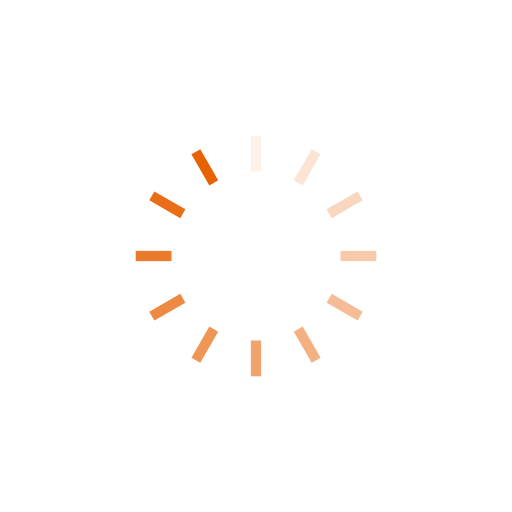
t = 0.00 s
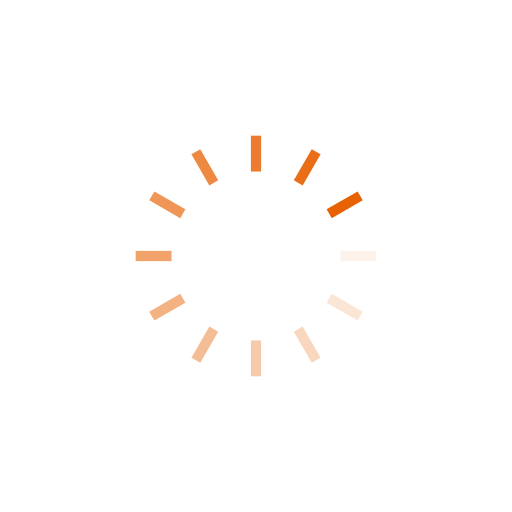
t = 0.20 s
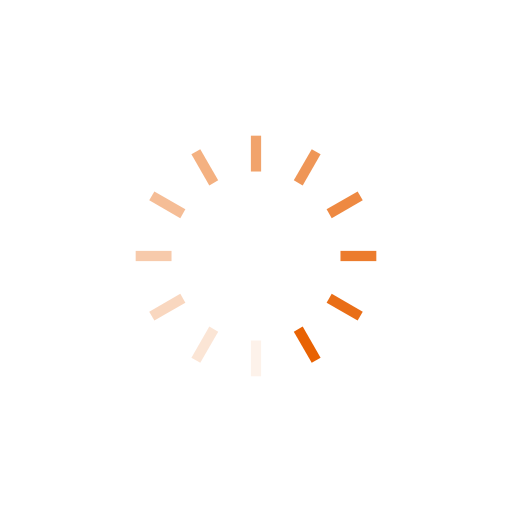
t = 0.39 s
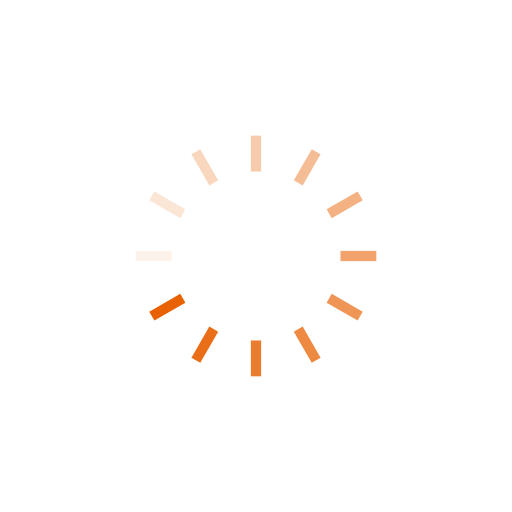
t = 0.59 s

The animated SVG that drew these frames (rendered in a browser with its animation timeline set to each time). Animation: 12 SMIL elements (animate=12); one cycle of 0.79 s, repeats indefinitely.

<?xml version="1.0" encoding="utf-8"?>
<svg xmlns="http://www.w3.org/2000/svg" xmlns:xlink="http://www.w3.org/1999/xlink" style="margin: auto; background: none; display: block; shape-rendering: auto;" width="200px" height="200px" viewBox="0 0 100 100" preserveAspectRatio="xMidYMid">
<g transform="rotate(0 50 50)">
  <rect x="49" y="26.5" rx="0" ry="0" width="2" height="7" fill="#e86203">
    <animate attributeName="opacity" values="1;0" keyTimes="0;1" dur="0.7874015748031495s" begin="-0.7217847769028871s" repeatCount="indefinite"></animate>
  </rect>
</g><g transform="rotate(30 50 50)">
  <rect x="49" y="26.5" rx="0" ry="0" width="2" height="7" fill="#e86203">
    <animate attributeName="opacity" values="1;0" keyTimes="0;1" dur="0.7874015748031495s" begin="-0.6561679790026247s" repeatCount="indefinite"></animate>
  </rect>
</g><g transform="rotate(60 50 50)">
  <rect x="49" y="26.5" rx="0" ry="0" width="2" height="7" fill="#e86203">
    <animate attributeName="opacity" values="1;0" keyTimes="0;1" dur="0.7874015748031495s" begin="-0.5905511811023622s" repeatCount="indefinite"></animate>
  </rect>
</g><g transform="rotate(90 50 50)">
  <rect x="49" y="26.5" rx="0" ry="0" width="2" height="7" fill="#e86203">
    <animate attributeName="opacity" values="1;0" keyTimes="0;1" dur="0.7874015748031495s" begin="-0.5249343832020997s" repeatCount="indefinite"></animate>
  </rect>
</g><g transform="rotate(120 50 50)">
  <rect x="49" y="26.5" rx="0" ry="0" width="2" height="7" fill="#e86203">
    <animate attributeName="opacity" values="1;0" keyTimes="0;1" dur="0.7874015748031495s" begin="-0.45931758530183725s" repeatCount="indefinite"></animate>
  </rect>
</g><g transform="rotate(150 50 50)">
  <rect x="49" y="26.5" rx="0" ry="0" width="2" height="7" fill="#e86203">
    <animate attributeName="opacity" values="1;0" keyTimes="0;1" dur="0.7874015748031495s" begin="-0.39370078740157477s" repeatCount="indefinite"></animate>
  </rect>
</g><g transform="rotate(180 50 50)">
  <rect x="49" y="26.5" rx="0" ry="0" width="2" height="7" fill="#e86203">
    <animate attributeName="opacity" values="1;0" keyTimes="0;1" dur="0.7874015748031495s" begin="-0.32808398950131235s" repeatCount="indefinite"></animate>
  </rect>
</g><g transform="rotate(210 50 50)">
  <rect x="49" y="26.5" rx="0" ry="0" width="2" height="7" fill="#e86203">
    <animate attributeName="opacity" values="1;0" keyTimes="0;1" dur="0.7874015748031495s" begin="-0.26246719160104987s" repeatCount="indefinite"></animate>
  </rect>
</g><g transform="rotate(240 50 50)">
  <rect x="49" y="26.5" rx="0" ry="0" width="2" height="7" fill="#e86203">
    <animate attributeName="opacity" values="1;0" keyTimes="0;1" dur="0.7874015748031495s" begin="-0.19685039370078738s" repeatCount="indefinite"></animate>
  </rect>
</g><g transform="rotate(270 50 50)">
  <rect x="49" y="26.5" rx="0" ry="0" width="2" height="7" fill="#e86203">
    <animate attributeName="opacity" values="1;0" keyTimes="0;1" dur="0.7874015748031495s" begin="-0.13123359580052493s" repeatCount="indefinite"></animate>
  </rect>
</g><g transform="rotate(300 50 50)">
  <rect x="49" y="26.5" rx="0" ry="0" width="2" height="7" fill="#e86203">
    <animate attributeName="opacity" values="1;0" keyTimes="0;1" dur="0.7874015748031495s" begin="-0.06561679790026247s" repeatCount="indefinite"></animate>
  </rect>
</g><g transform="rotate(330 50 50)">
  <rect x="49" y="26.5" rx="0" ry="0" width="2" height="7" fill="#e86203">
    <animate attributeName="opacity" values="1;0" keyTimes="0;1" dur="0.7874015748031495s" begin="0s" repeatCount="indefinite"></animate>
  </rect>
</g>
<!-- [ldio] generated by https://loading.io/ --></svg>
